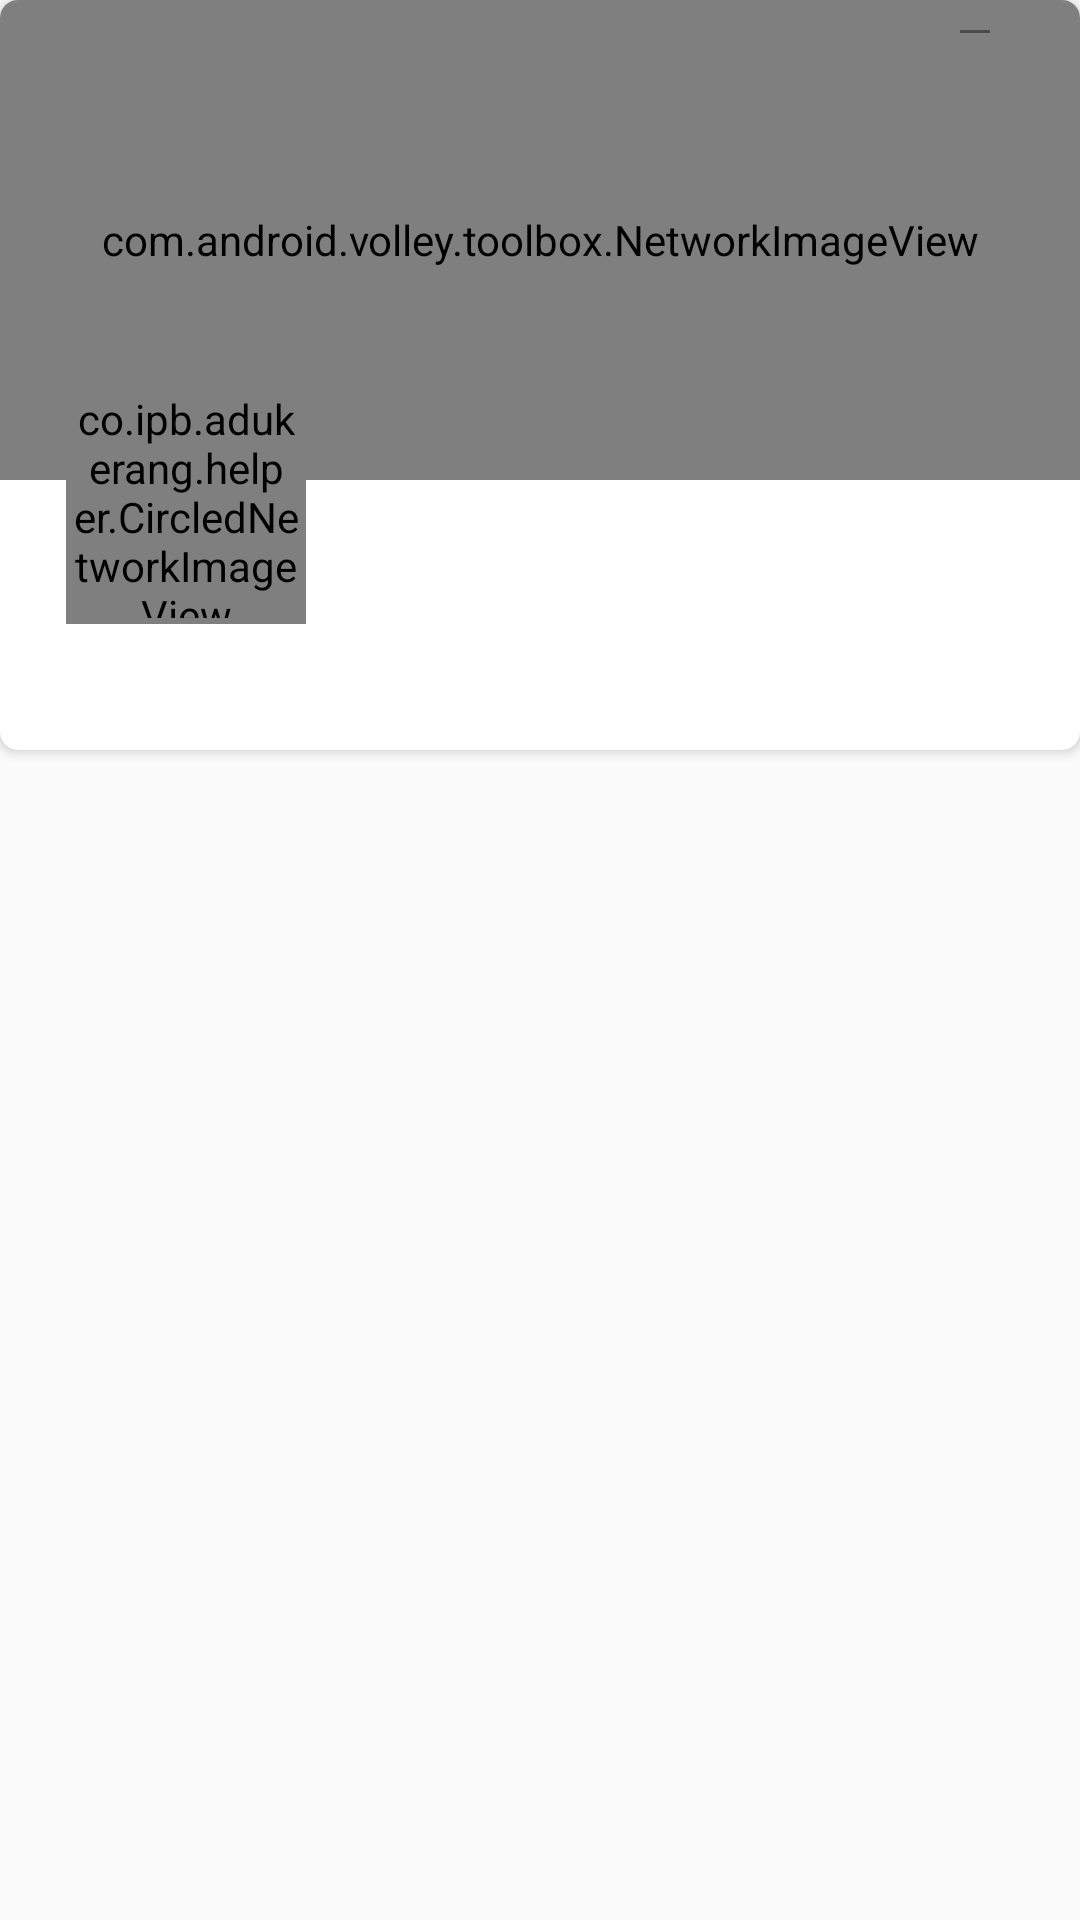

Produce the Android XML layout that renders to this screen, including the resource entries it uses.
<!-- AndroidManifest.xml: application theme AppTheme -->
<!-- res/layout/list_keluhan.xml -->
<?xml version="1.0" encoding="utf-8"?>
<LinearLayout xmlns:android="http://schemas.android.com/apk/res/android"
    android:orientation="vertical" android:layout_width="match_parent"
    android:layout_height="match_parent"
    xmlns:app="http://schemas.android.com/apk/res-auto">

    <android.support.v7.widget.CardView
        xmlns:card_view="http://schemas.android.com/apk/res-auto"
        android:id="@+id/card_view"
        android:layout_gravity="center"
        android:layout_width="match_parent"
        android:layout_height="250dp"
        android:elevation="6dp"
        card_view:cardCornerRadius="6dp">

        <RelativeLayout
            android:layout_width="match_parent"
            android:layout_height="match_parent">

            <com.android.volley.toolbox.NetworkImageView
                android:layout_width="match_parent"
                android:layout_height="160dp"
                android:scaleType="centerCrop"
                android:id="@+id/thumbnail"/>

            <View
                android:layout_width="match_parent"
                android:layout_height="95dp"
                android:layout_marginTop="155dp"
                android:id="@+id/view_status" />

            <View
                android:layout_width="10dp"
                android:layout_height="1dp"
                android:alpha="0.4"
                android:background="#000000"
                android:id="@+id/line"
                android:layout_marginTop="10dp"
                android:layout_marginRight="30dp"
                android:layout_alignLeft="@+id/textView"
                android:layout_alignStart="@+id/textView"
                android:layout_below="@+id/textView"
                android:layout_alignParentRight="true"
                android:layout_alignParentEnd="true" />


            <co.ipb.adukerang.helper.CircledNetworkImageView
                xmlns:app="http://schemas.android.com/apk/res-auto"
                android:layout_width="80dp"
                android:layout_height="80dp"
                android:id="@+id/avatar"
                app:border="true"
                android:src="@drawable/avatar_m"
                android:background="@drawable/bdc"
                android:scaleType="centerCrop"
                app:border_color="#FF000000"
                app:border_width="2dp"
                android:padding="2dp"
                android:layout_marginLeft="22dp"
                android:layout_marginStart="22dp"
                android:layout_marginBottom="42dp"
                android:layout_alignParentBottom="true"
                android:layout_alignParentLeft="true"
                android:layout_alignParentStart="true" />

            <TextView
                android:layout_width="wrap_content"
                android:layout_height="wrap_content"
                android:textAppearance="?android:attr/textAppearanceLarge"
                android:text="Yasir Ameen"
                android:textColor="#ffffff"
                android:textSize="18sp"
                android:id="@+id/id_keluhan"
                android:layout_below="@+id/thumbnail"
                android:layout_toRightOf="@+id/avatar"
                android:layout_toEndOf="@+id/avatar"
                android:layout_marginLeft="29dp"
                android:layout_marginStart="29dp" />

            <TextView
                android:maxLength="50"
                android:layout_width="wrap_content"
                android:layout_height="100dp"
                android:textAppearance="?android:attr/textAppearanceSmall"
                android:text=""
                android:textSize="10sp"
                android:lines="3"
                android:ellipsize="end"
                android:paddingBottom="4dp"
                android:paddingRight="15dp"
                android:textColor="#ffffff"
                android:id="@+id/keluhan"
                android:layout_alignLeft="@+id/id_keluhan"
                android:layout_alignStart="@+id/id_keluhan"
                android:layout_below="@+id/id_keluhan"
                android:layout_alignBottom="@+id/avatar" />
            <TextView
                android:layout_width="wrap_content"
                android:layout_height="wrap_content"
                android:textAppearance="?android:attr/textAppearanceSmall"
                android:text="TES"
                android:textSize="10sp"
                android:lines="3"
                android:ellipsize="end"
                android:paddingBottom="4dp"
                android:paddingRight="15dp"
                android:textColor="#ffffff"
                android:id="@+id/statuskeluhan"
                android:layout_alignParentBottom="true"
                android:layout_alignLeft="@+id/id_keluhan"
                android:layout_alignStart="@+id/id_keluhan" />
            <TextView
                android:layout_width="match_parent"
                android:layout_height="match_parent"
                android:id="@+id/idk"
                android:visibility="gone"/>
            <TextView
                android:layout_width="match_parent"
                android:layout_height="match_parent"
                android:id="@+id/tvstatus"
                android:visibility="gone"/>


        </RelativeLayout>

    </android.support.v7.widget.CardView>


</LinearLayout>
<!-- resources referenced by this layout -->
<resources>
  <style name="AppTheme" parent="Theme.AppCompat.Light.DarkActionBar">
          
          <item name="android:windowTranslucentStatus">true</item>
          <item name="colorPrimary">@color/colorPrimary</item>
          <item name="colorPrimaryDark">@color/colorPrimaryDark</item>
          <item name="colorAccent">@color/colorAccent</item>
      </style>
  <color name="colorPrimary">#2D3558</color>
  <color name="colorPrimaryDark">#303F9F</color>
  <color name="colorAccent">#E7771F</color>
</resources>
